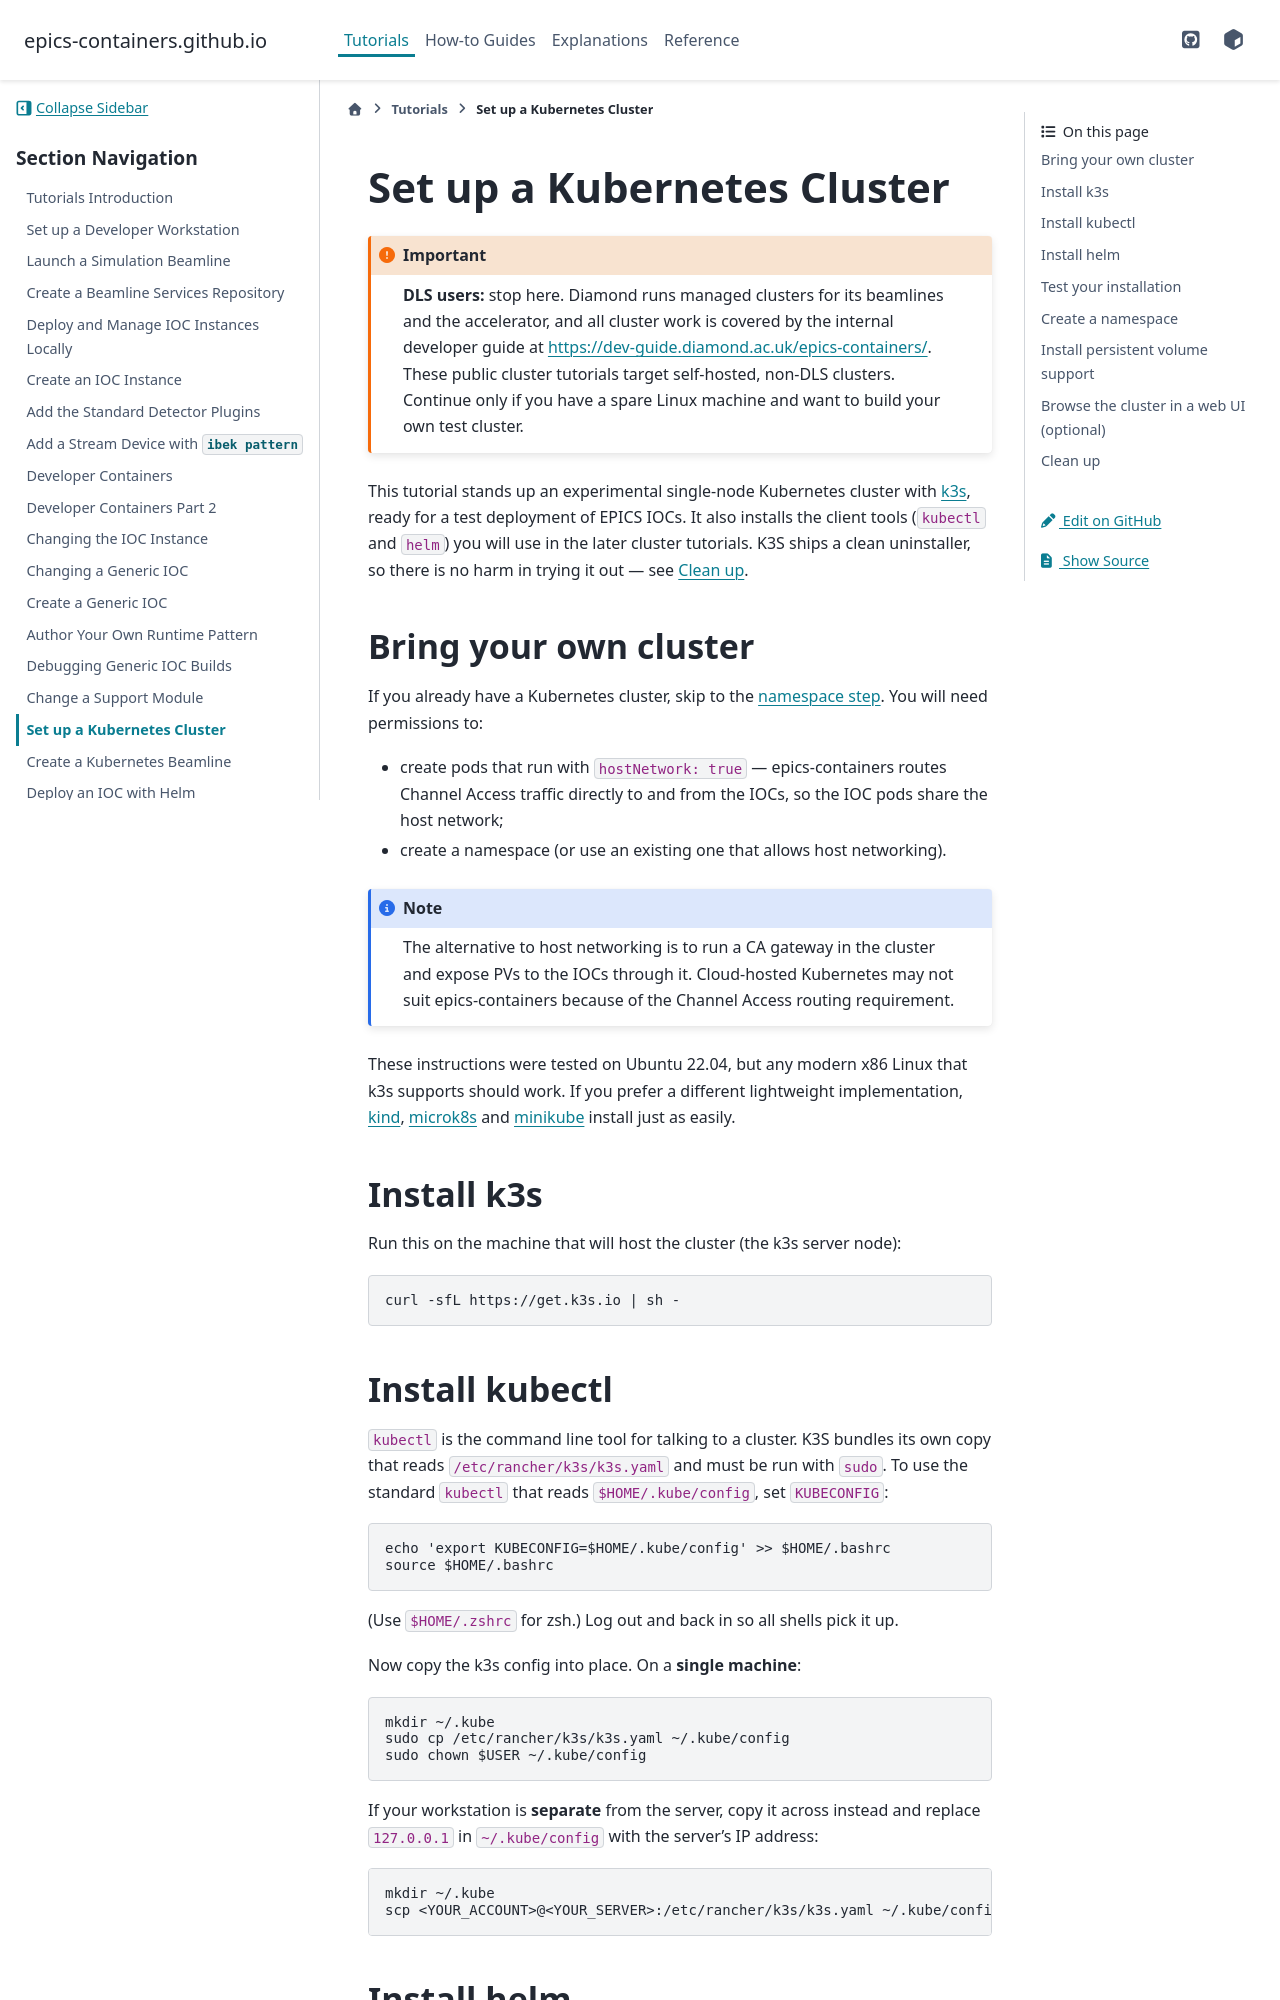

repository: epics-containers/epics-containers.github.io · page: main/tutorials/setup_k8s.html · generator: sphinx

(setup-kubernetes)=

# Set up a Kubernetes Cluster

:::{important}
**DLS users:** stop here. Diamond runs managed clusters for its beamlines and
the accelerator, and all cluster work is covered by the internal developer
guide at <https://dev-guide.diamond.ac.uk/epics-containers/>. These public
cluster tutorials target self-hosted, non-DLS clusters. Continue only if you
have a spare Linux machine and want to build your own test cluster.
:::

This tutorial stands up an experimental single-node Kubernetes cluster with
[k3s](https://k3s.io/), ready for a test deployment of EPICS IOCs. It also
installs the client tools (`kubectl` and `helm`) you will use in the
later cluster tutorials. K3S ships a clean uninstaller, so there is no harm in
trying it out — see [Clean up](#clean-up).

## Bring your own cluster

If you already have a Kubernetes cluster, skip to the [namespace
step](#create-a-namespace). You will need permissions to:

- create pods that run with `hostNetwork: true` — epics-containers routes
  Channel Access traffic directly to and from the IOCs, so the IOC pods share
  the host network;
- create a namespace (or use an existing one that allows host networking).

:::{note}
The alternative to host networking is to run a CA gateway in the cluster and
expose PVs to the IOCs through it. Cloud-hosted Kubernetes may not suit
epics-containers because of the Channel Access routing requirement.
:::

These instructions were tested on Ubuntu 22.04, but any modern x86 Linux that
k3s supports should work. If you prefer a different lightweight implementation,
[kind](https://kind.sigs.k8s.io/docs/user/quick-start/),
[microk8s](https://microk8s.io/) and
[minikube](https://minikube.sigs.k8s.io/docs/start/) install just as easily.

## Install k3s

Run this on the machine that will host the cluster (the k3s server node):

```bash
curl -sfL https://get.k3s.io | sh -
```

(install-kubectl)=
